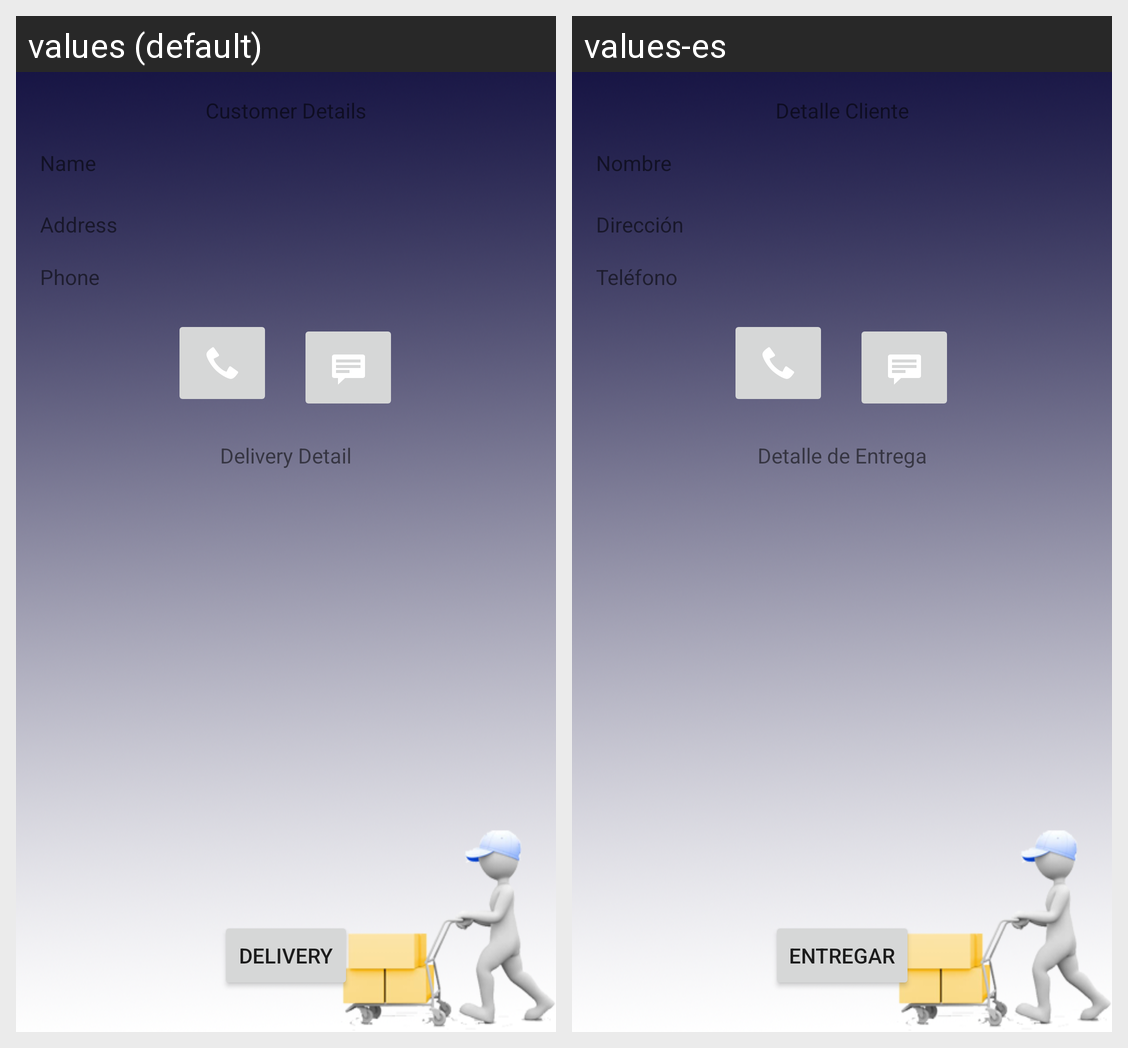

The Android screen above is rendered under two locales of the same app. Produce the string resources it draws, with the default and per-locale values.
Android screen res/layout/activity_delivery_detail.xml rendered under 2 locales, left to right: values (default), values-es. Device: Nexus 5 (rendered at 1080×1920; each locale shown at half size, 540×960, under a caption strip naming it); theme AppTheme.
Strings drawn on this screen, with the default value and each locale's value (text and hints the layout hard-codes, and strings that could not be matched under every locale, appear in the picture but are not listed):

name
  values: Name
  values-es: Nombre

address
  values: Address
  values-es: Dirección

phone
  values: Phone
  values-es: Teléfono

customer_details
  values: Customer Details
  values-es: Detalle Cliente

deliver
  values: Delivery
  values-es: Entregar

delivery_detail
  values: Delivery Detail
  values-es: Detalle de Entrega
